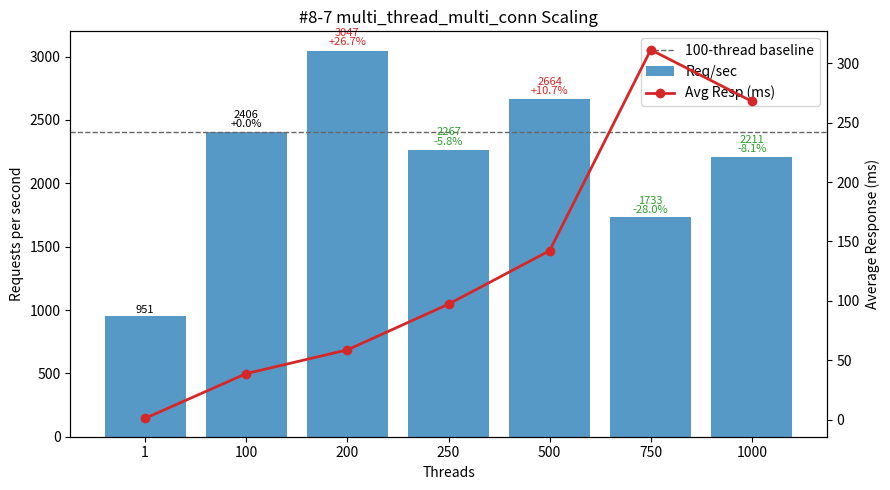

Source code (Python):
#!/usr/bin/env python3
"""
Plot multi_thread_multi_conn performance (#8-7 TiDB GCP Simultaneous Execution Off-Peak dataset) - Threads vs Req/sec and Avg Latency.

Template preserved:
 - DATA constant (threads, req_per_sec, avg_resp_ms, total_time_s)
 - ASCII table: Threads | Req/sec | Avg_ms | Req/sec/Thread | ΔRPS_vs100%
 - 100-thread baseline (deltas & dashed line)
 - Dual-axis matplotlib (bars=RPS, line=latency) with per-bar annotation (RPS + Δ%)
 - Scaling & observations section

Output: #8-7.png
"""

# (threads, req_per_sec, avg_resp_ms, total_time_s)
DATA = [
    (1,    950.96,   1.051, 10.516),
    (100, 2405.80,  38.711,  4.157),
    (200, 3047.46,  58.696,  3.281),
    (250, 2266.70,  97.222,  4.412),
    (500, 2663.84, 142.255,  3.754),
    (750, 1732.99, 311.517,  5.770),
    (1000,2211.28, 268.076,  4.522),
]

PNG_NAME = "#8-7.png"


def analyze(data):
    peak = max(data, key=lambda r: r[1])
    efficiencies = [(t, rps / t) for t, rps, *_ in data if t > 1]
    best_eff = max(efficiencies, key=lambda x: x[1]) if efficiencies else None
    base100 = next((r for r in data if r[0] == 100), None)
    scaling = []
    if base100:
        base_rps = base100[1]
        for t, rps, *_ in data:
            if t >= 100:
                scaling.append((t, rps / base_rps))
    return {"peak": peak, "best_eff": best_eff, "scaling": scaling}


def ascii_table(data):
    base = next((r[1] for r in data if r[0] == 100), None)
    headers = ["Threads", "Req/sec", "Avg_ms", "Req/sec/Thread", "ΔRPS_vs100%"]
    rows = []
    for t, rps, avg_ms, _ in data:
        eff = rps / t
        delta_pct = (rps - base) / base * 100.0 if base and t != 100 else 0.0
        rows.append((t, rps, avg_ms, eff, delta_pct))
    col_widths = []
    for i, h in enumerate(headers):
        max_content = max(len(f"{row[i]:.2f}" if isinstance(row[i], float) else str(row[i])) for row in rows)
        col_widths.append(max(len(h), max_content))

    def fmt(val, i):
        return (f"{val:.2f}" if isinstance(val, float) else str(val)).rjust(col_widths[i])

    lines = [
        " | ".join(headers[i].ljust(col_widths[i]) for i in range(len(headers))),
        "-+-".join('-'*w for w in col_widths)
    ]
    for row in rows:
        lines.append(" | ".join(fmt(row[i], i) for i in range(len(headers))))
    return "\n".join(lines)


def make_plot(data):
    try:
        import matplotlib.pyplot as plt
    except Exception:  # pragma: no cover
        print("[WARN] matplotlib not available, skipping PNG generation.")
        print("Install with: pip install matplotlib")
        return False

    threads = [r[0] for r in data]
    rps = [r[1] for r in data]
    avg_ms = [r[2] for r in data]

    fig, ax1 = plt.subplots(figsize=(9, 5))
    bars = ax1.bar([str(t) for t in threads], rps, color="#1f77b4", alpha=0.75, label="Req/sec")
    ax1.set_xlabel("Threads")
    ax1.set_ylabel("Requests per second")
    ax1.set_title("#8-7 multi_thread_multi_conn Scaling")

    ax2 = ax1.twinx()
    ax2.plot([str(t) for t in threads], avg_ms, color="#d62728", marker="o", linewidth=2, label="Avg Resp (ms)")
    ax2.set_ylabel("Average Response (ms)")

    base_rps = next((r[1] for r in data if r[0] == 100), None)
    if base_rps:
        ax1.axhline(base_rps, color='#666', linestyle='--', linewidth=1, label='100-thread baseline')

    for b, (t, val) in zip(bars, [(r[0], r[1]) for r in data]):
        if base_rps and t >= 100:
            delta_pct = (val - base_rps) / base_rps * 100.0
            delta_str = f"{delta_pct:+.1f}%" if t != 100 else "+0.0%"
            color = '#000' if t == 100 else ('#d62728' if delta_pct > 0 else '#2ca02c')
            ax1.text(b.get_x()+b.get_width()/2, b.get_height()*1.01,
                     f"{val:.0f}\n{delta_str}", ha='center', va='bottom', fontsize=8, color=color, linespacing=0.9)
        else:
            ax1.text(b.get_x()+b.get_width()/2, b.get_height()*1.01,
                     f"{val:.0f}", ha='center', va='bottom', fontsize=8)

    lines, labels = [], []
    for ax in (ax1, ax2):
        L = ax.get_legend_handles_labels()
        lines.extend(L[0]); labels.extend(L[1])
    ax1.legend(lines, labels, loc='upper right')

    fig.tight_layout()
    fig.savefig(PNG_NAME, dpi=140)
    print(f"[OK] Saved plot -> {PNG_NAME}")
    return True


def main():
    print("#8-7 multi_thread_multi_conn dataset:")
    print(ascii_table(DATA))
    results = analyze(DATA)
    peak_threads, peak_rps, peak_avg, _ = results["peak"]
    print(f"\nPeak throughput at {peak_threads} threads: {peak_rps:.2f} req/sec (avg {peak_avg:.3f} ms)")
    if results["best_eff"]:
        t, eff = results["best_eff"]
        print(f"Best per-thread efficiency (t>1) at {t} threads: {eff:.2f} req/sec/thread")
    if results["scaling"]:
        print("\nScaling vs 100-thread baseline (>=100 threads):")
        for t, ratio in results["scaling"]:
            pct = (ratio - 1) * 100
            sign = "+" if pct >= 0 else ""
            print(f"  {t:>4} threads: {ratio*100:5.1f}% of baseline ({sign}{pct:.2f}%)")

    base_rps = next((r[1] for r in DATA if r[0] == 100), None)
    print("\nObservations:")
    print(" - Peak throughput at 200 threads: 3047.46 req/sec (+26.7% vs 100T baseline 2405.80) with latency 58.696 ms (+51.5% vs 38.711 ms)")
    print(" - Secondary high at 500T: 2663.84 req/sec (+10.7%) but latency 142.255 ms (3.67x 100T) -> poor efficiency trade-off")
    print(" - Regression points: 250T 2266.70 (-5.8%), 750T 1732.99 (-28.0%, severe, 311.517 ms 8.0x), 1000T 2211.28 (-8.1% with still elevated latency 268.076 ms 6.9x)")
    print(" - Per-thread efficiency collapse: 24.06 (100) → 15.24 (200) → 9.07 (250) → 5.33 (500) → 2.31 (750) → 2.21 (1000); single-thread shows 950.96 req/sec solo capacity")
    print(" - Latency trajectory: 38.711 ms (100) → 58.696 (200, +51%) → 97.222 (250) → 142.255 (500) → 311.517 (750) then partial improvement 268.076 (1000) still 6.9x baseline")
    print(" - Single-thread to 100T scaling: +153% throughput (950.96 → 2405.80) at cost of ~36.8x latency, indicating early contention surfaces at low concurrency")
    print(" - 200T gain (+26.7%) comes with +51% latency; beyond 200T added threads give negative or modest returns with steep latency penalties")
    print(" - Recommendation: operate near 200T for peak throughput if latency tolerable; use 100T for lower latency steady state; avoid ≥500T unless throughput boost justifies 3.6x+ latency; 750T+ strongly discouraged")
    make_plot(DATA)


if __name__ == "__main__":
    main()
